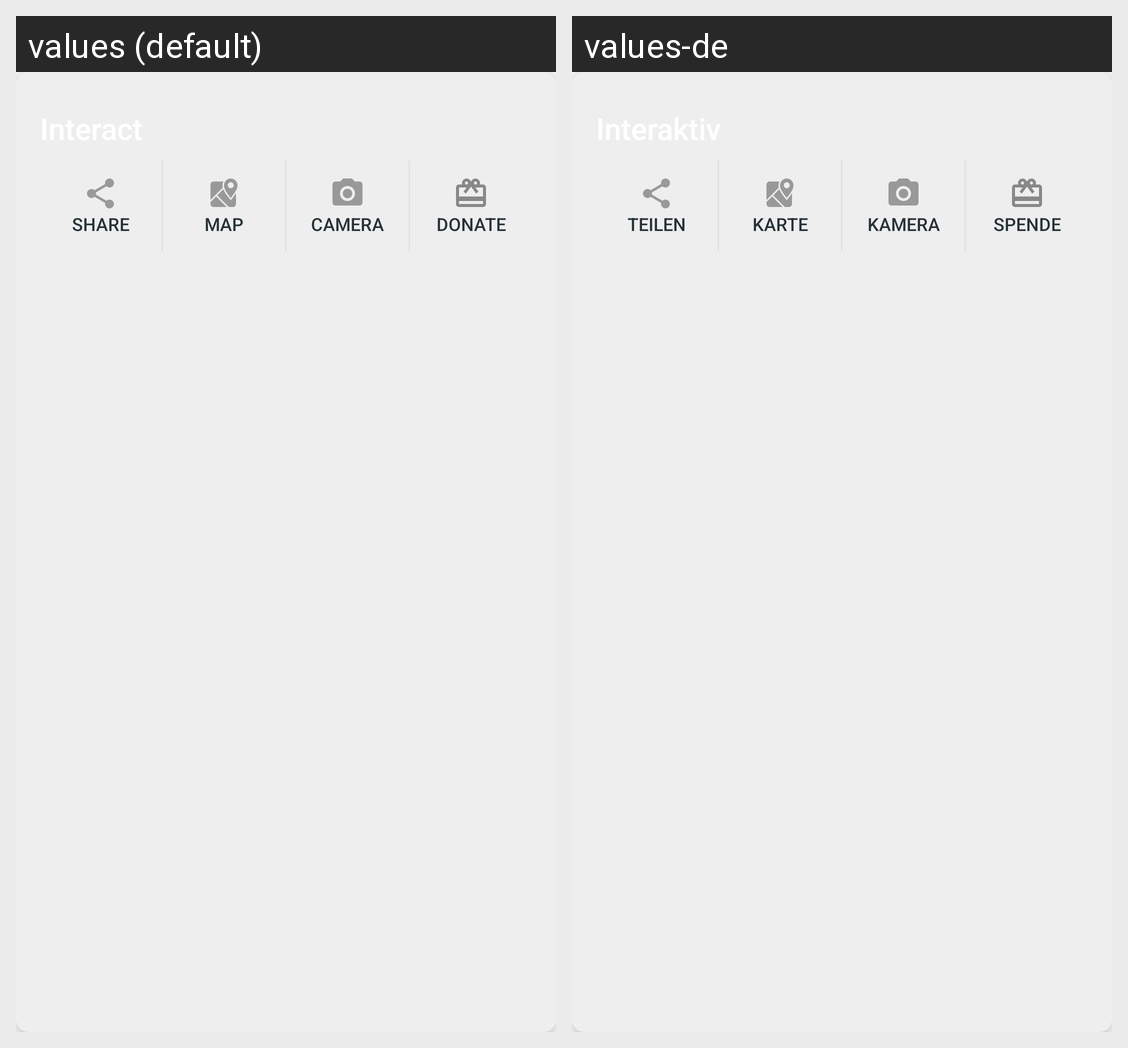

The Android screen above is rendered under two locales of the same app. Produce the string resources it draws, with the default and per-locale values.
Android screen res/layout/attraction_card_interact_layout.xml rendered under 2 locales, left to right: values (default), values-de. Device: Nexus 5 (rendered at 1080×1920; each locale shown at half size, 540×960, under a caption strip naming it); theme SplashTheme.
Strings drawn on this screen, with the default value and each locale's value (text and hints the layout hard-codes, and strings that could not be matched under every locale, appear in the picture but are not listed):

shared_string_share
  values: Share
  values-de: Teilen

map
  values: Map
  values-de: Karte

camera
  values: Camera
  values-de: Kamera

donate
  values: Donate
  values-de: Spende
